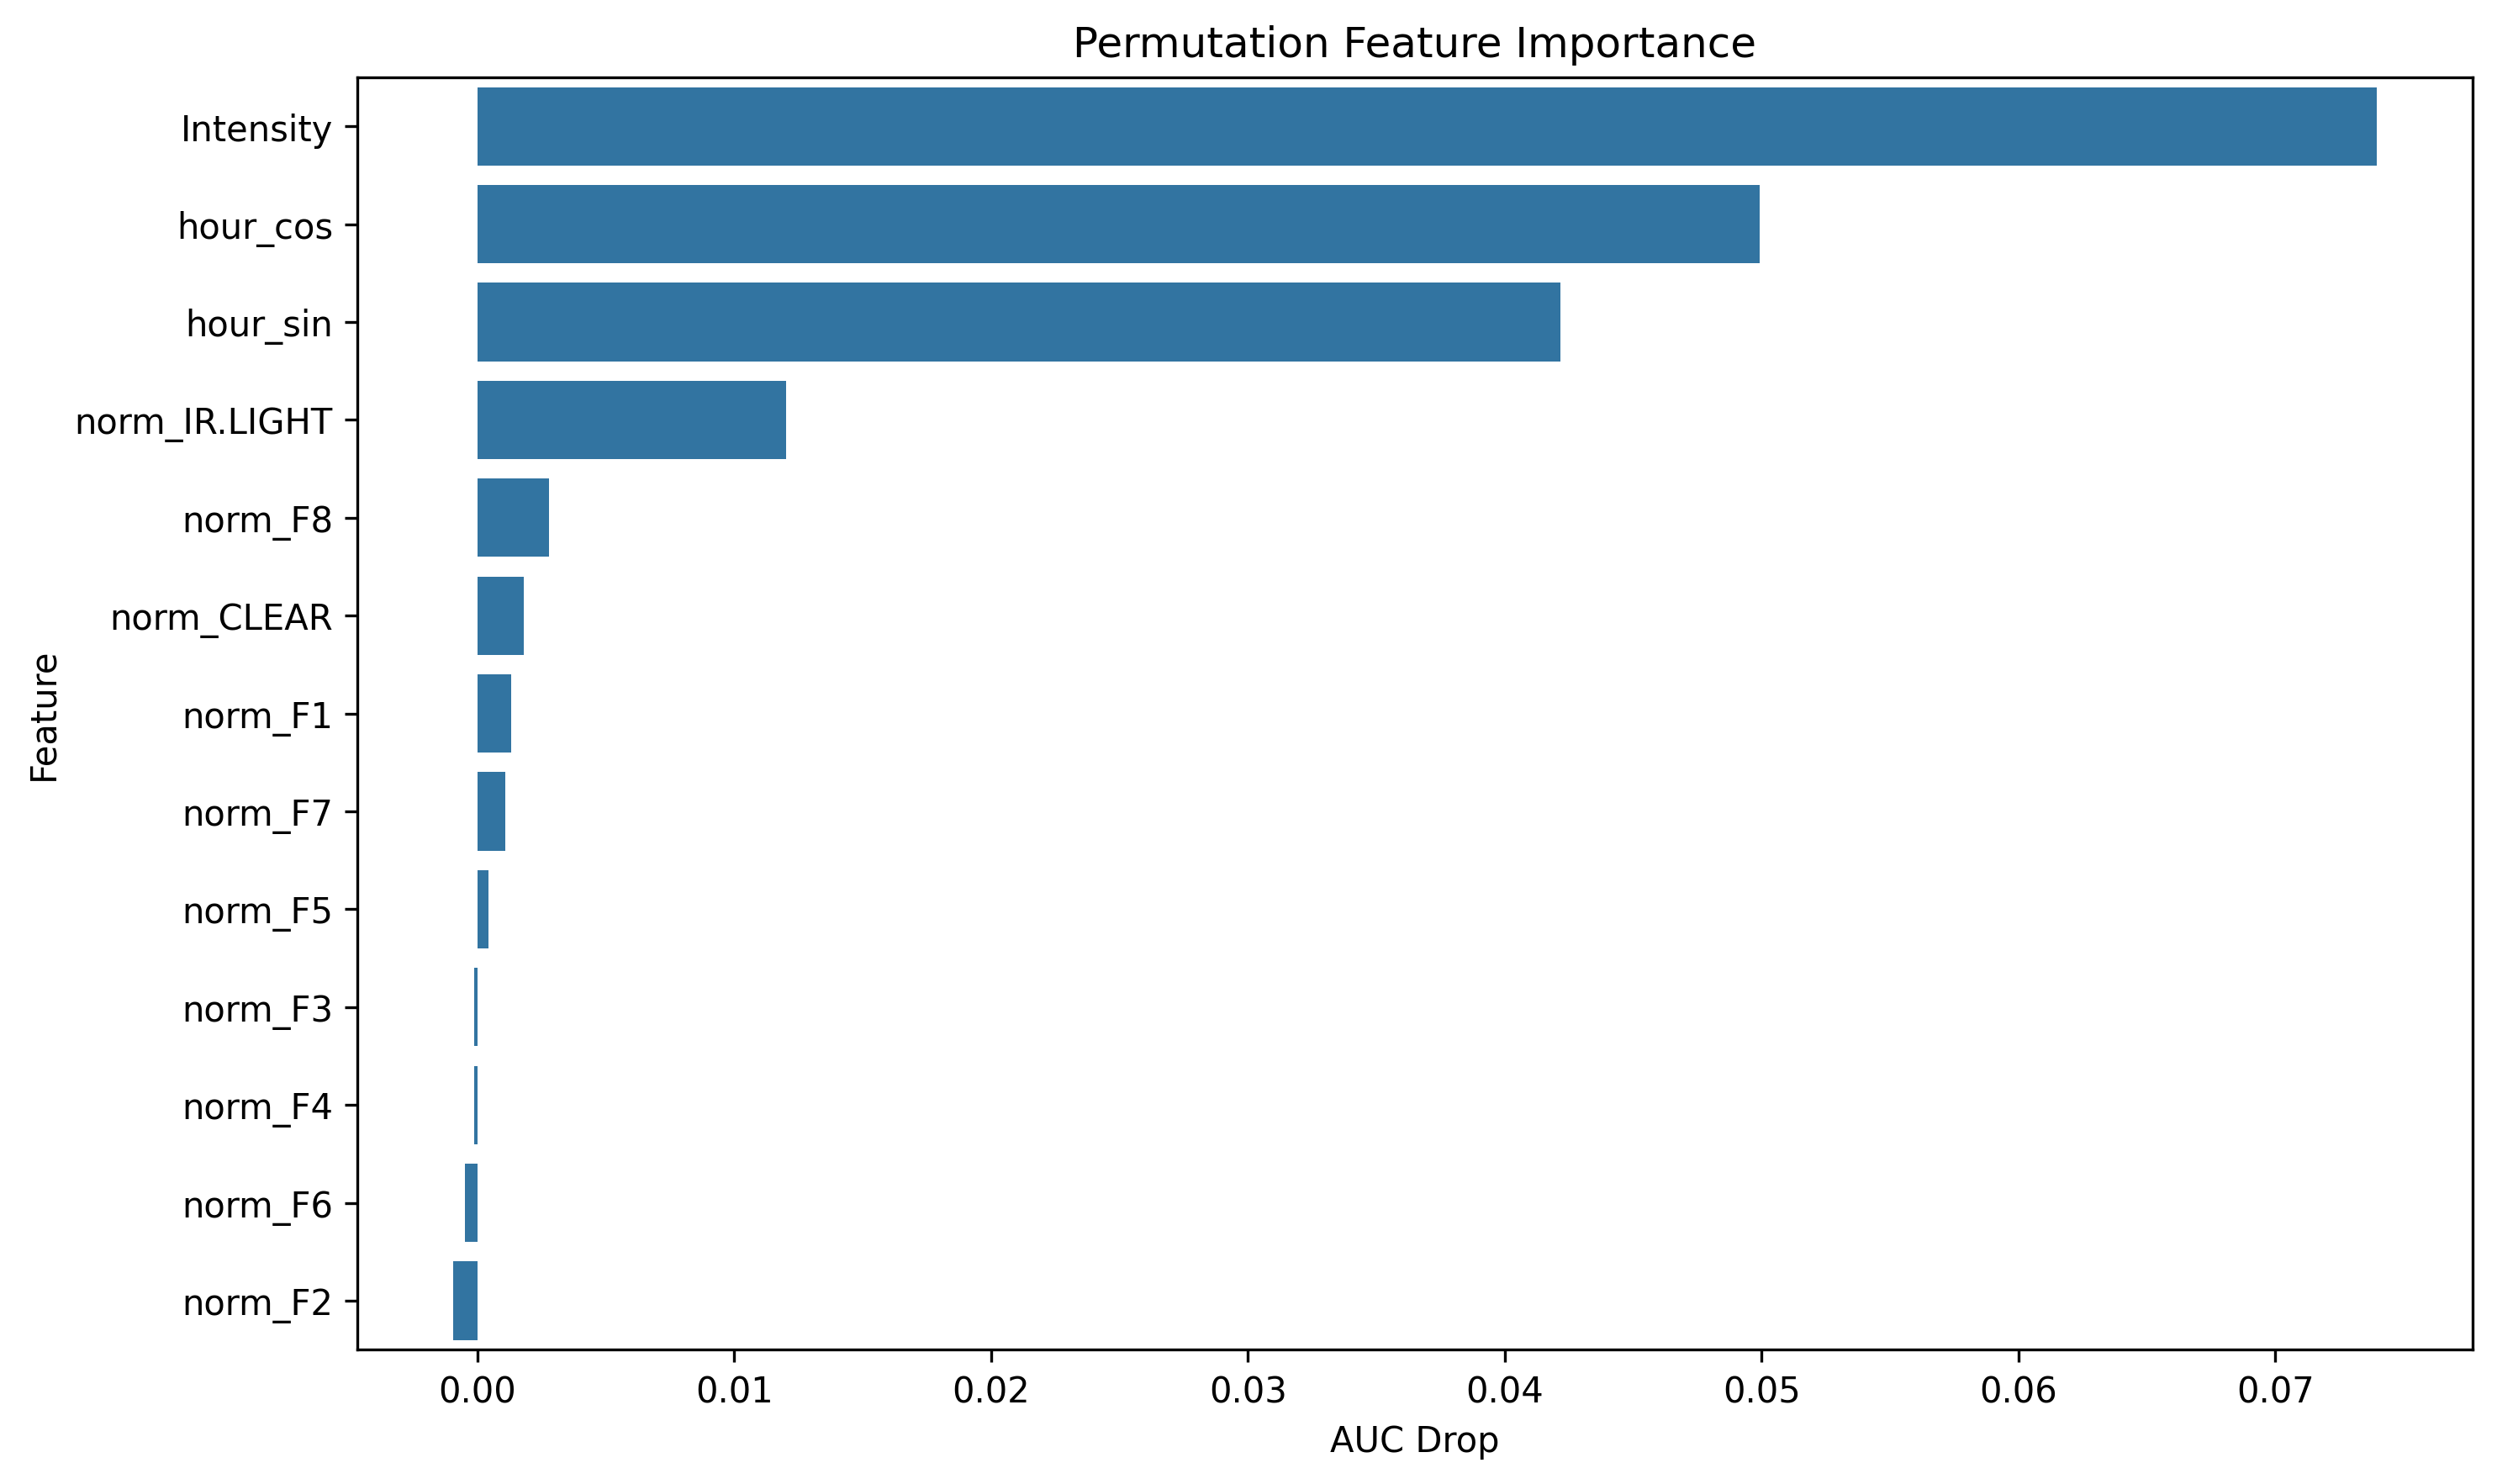

Values plotted in this chart, from the file beside it:
feature, importance
Intensity, 0.07393
hour_cos, 0.04992
hour_sin, 0.04216
norm_IR.LIGHT, 0.012
norm_F8, 0.002775
norm_CLEAR, 0.001811
norm_F1, 0.001333
norm_F7, 0.001102
norm_F5, 0.0004397
norm_F3, -0.0001087
norm_F4, -0.0001182
norm_F6, -0.0004965
norm_F2, -0.0009267
